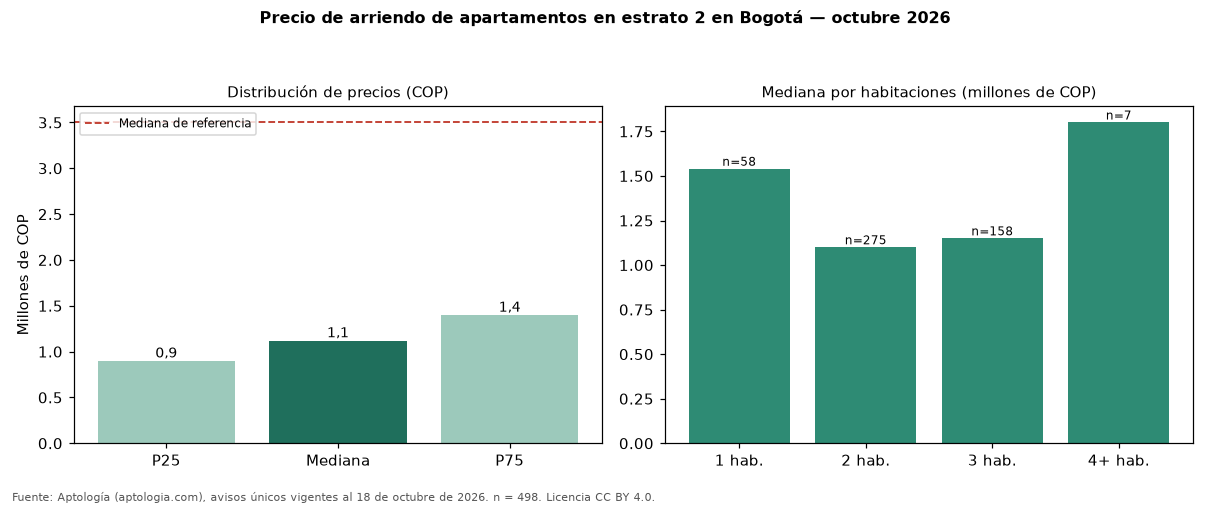

The file beside this chart, header and first rows:
seccion, metrica, valor_cop, n
precio, p25, 900000, 498
precio, mediana, 1121000, 498
precio, p75, 1400000, 498
cop_por_m2, p25, 19048, 498
cop_por_m2, mediana, 23333, 498
cop_por_m2, p75, 28980, 498
area, area_mediana_m2, 47.0, 498
habitaciones, 1, 1540500, 58
habitaciones, 2, 1100000, 275
habitaciones, 3, 1150000, 158
habitaciones, 4+, 1800000, 7
administracion, mediana, 156314, 153
estrato, moda, 2, 
parqueadero, porcentaje_con_parqueadero, 14.7, 498
referencia, mediana_referencia, 3500000, 14215
referencia, mediana_cop_por_m2_referencia, 50000, 14215
